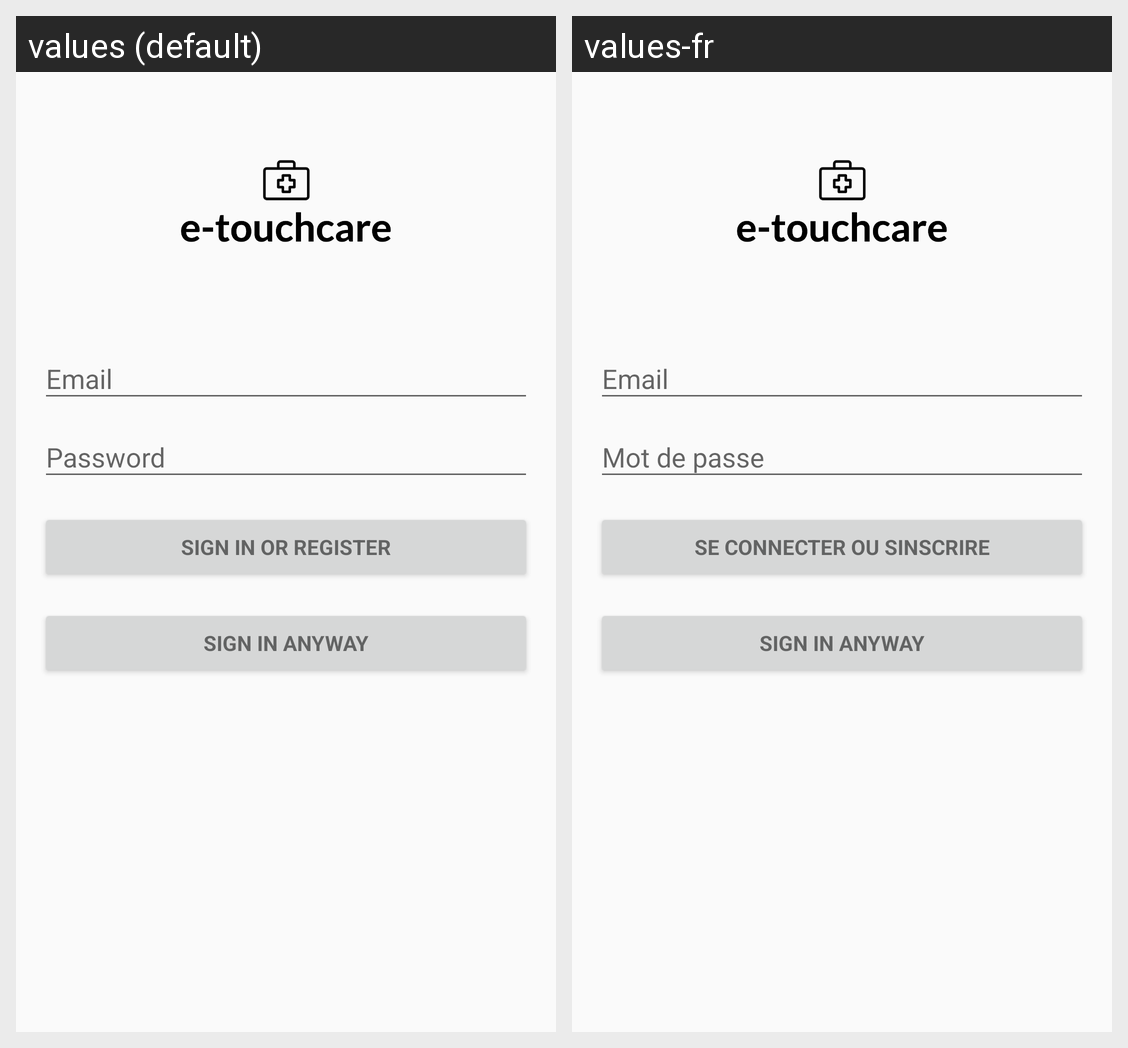

Strings drawn on this Android screen and how each of the app's shown locales translates them:
Android screen res/layout/activity_login.xml rendered under 2 locales, left to right: values (default), values-fr. Device: Nexus 5 (rendered at 1080×1920; each locale shown at half size, 540×960, under a caption strip naming it); theme AppTheme.Login.
Strings drawn on this screen, with the default value and each locale's value (text and hints the layout hard-codes, and strings that could not be matched under every locale, appear in the picture but are not listed):

prompt_email
  values: Email
  values-fr: Email

prompt_password
  values: Password
  values-fr: Mot de passe

action_sign_in
  values: Sign in or register
  values-fr: Se connecter ou sinscrire
